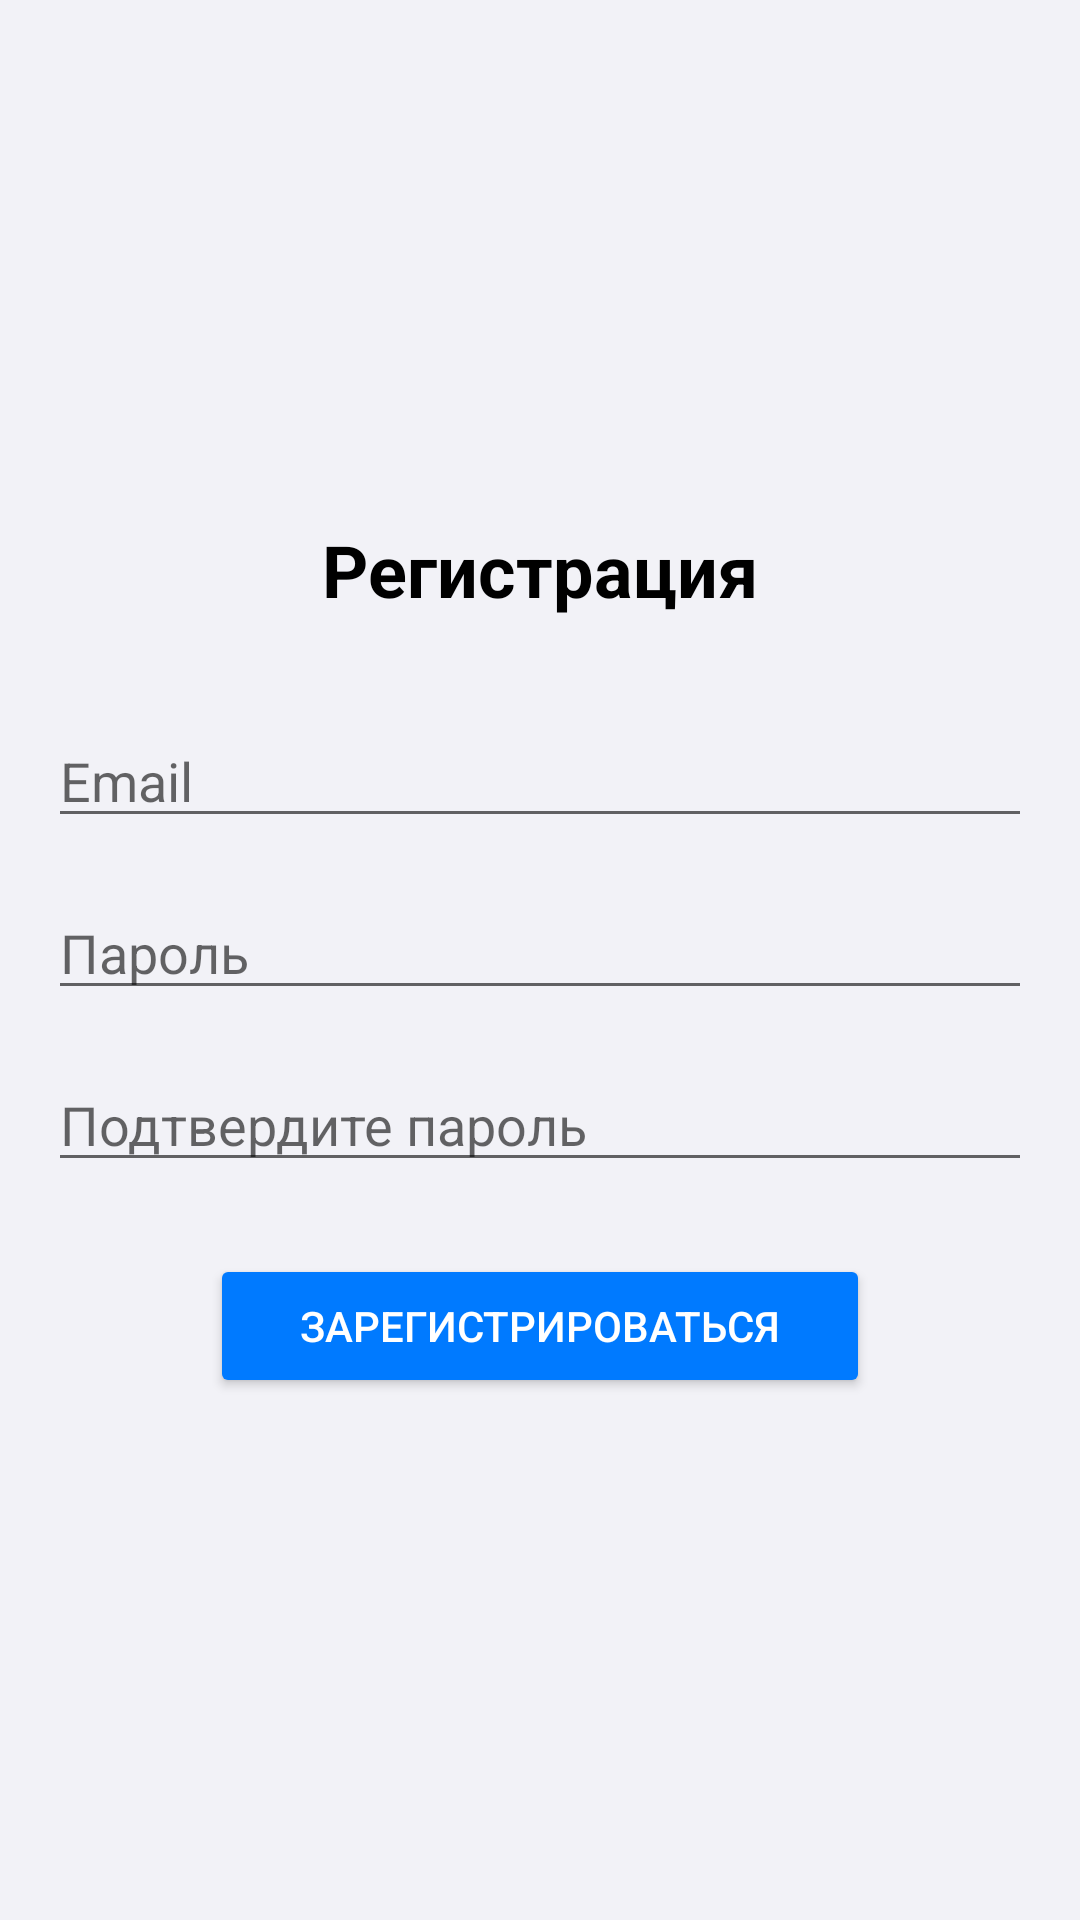

Produce the Android XML layout that renders to this screen, including the resource entries it uses.
<!-- AndroidManifest.xml: application theme Theme.AppCompat.Light.DarkActionBar -->
<!-- res/layout/activity_register.xml -->
<?xml version="1.0" encoding="utf-8"?>
<LinearLayout xmlns:android="http://schemas.android.com/apk/res/android"
    android:layout_width="match_parent"
    android:layout_height="match_parent"
    android:orientation="vertical"
    android:padding="16dp"
    android:background="#f2f2f7"
    android:gravity="center">

    <TextView
        android:layout_width="wrap_content"
        android:layout_height="wrap_content"
        android:text="Регистрация"
        android:textSize="24sp"
        android:textStyle="bold"
        android:textColor="#000000"
        android:layout_marginBottom="32dp" />

    <EditText
        android:id="@+id/emailEditText"
        android:layout_width="match_parent"
        android:layout_height="wrap_content"
        android:hint="Email"
        android:inputType="textEmailAddress"
        android:layout_marginBottom="16dp" />

    <EditText
        android:id="@+id/passwordEditText"
        android:layout_width="match_parent"
        android:layout_height="wrap_content"
        android:hint="Пароль"
        android:inputType="textPassword"
        android:layout_marginBottom="16dp" />

    <EditText
        android:id="@+id/confirmPasswordEditText"
        android:layout_width="match_parent"
        android:layout_height="wrap_content"
        android:hint="Подтвердите пароль"
        android:inputType="textPassword"
        android:layout_marginBottom="24dp" />

    <ProgressBar
        android:id="@+id/progressBar"
        android:layout_width="wrap_content"
        android:layout_height="wrap_content"
        android:layout_gravity="center"
        android:visibility="gone"
        android:layout_marginBottom="16dp" />

    <Button
        android:id="@+id/registerButton"
        android:layout_width="220dp"
        android:layout_height="wrap_content"
        android:backgroundTint="#007AFF"
        android:text="Зарегистрироваться"
        android:textColor="#FFFFFF" />

</LinearLayout>
<!-- resources referenced by this layout -->
<resources>

</resources>
